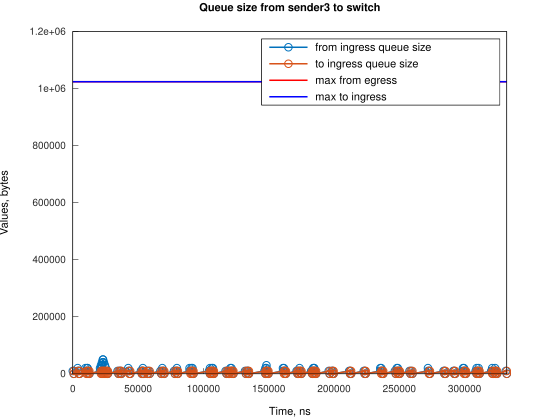

Data behind this chart, as committed beside it:
Time, from_ingress_queue_size, to_ingress_queue_size
0, 10000, nan
745.1, 0, 10000
748.1, 0, 0
3728, 10000, 0
3729, 20000, 0
4474, 10000, 10000
4477, 10000, 0
5219, 0, 10000
5221, 0, 0
9688, 10000, 0
9689, 20000, 0
10433, 10000, 10000
10437, 10000, 0
11177, 20000, 0
11178, 20000, 10000
11181, 20000, 0
11923, 10000, 10000
11926, 10000, 0
12668, 0, 10000
12671, 0, 0
20864, 10000, 0
20865, 20000, 0
21609, 20000, 10000
21610, 30000, 10000
21613, 30000, 0
22354, 30000, 10000
22355, 40000, 10000
22358, 40000, 0
23098, 50000, 0
23099, 50000, 10000
23102, 50000, 0
23844, 40000, 10000
23847, 40000, 0
24589, 30000, 10000
24592, 30000, 0
25334, 20000, 10000
25336, 20000, 0
26079, 10000, 10000
26081, 10000, 0
26824, 0, 10000
26826, 0, 0
34275, 10000, 0
35020, 0, 10000
35024, 0, 0
35764, 10000, 0
36509, 0, 10000
36511, 0, 0
36513, 10000, 0
37258, 0, 10000
37262, 0, 0
42474, 10000, 0
42474, 20000, 0
43218, 10000, 10000
43222, 10000, 0
43964, 0, 10000
43970, 0, 0
52156, 10000, 0
52901, 10000, 10000
52905, 10000, 0
53645, 20000, 0
... 220 more rows
